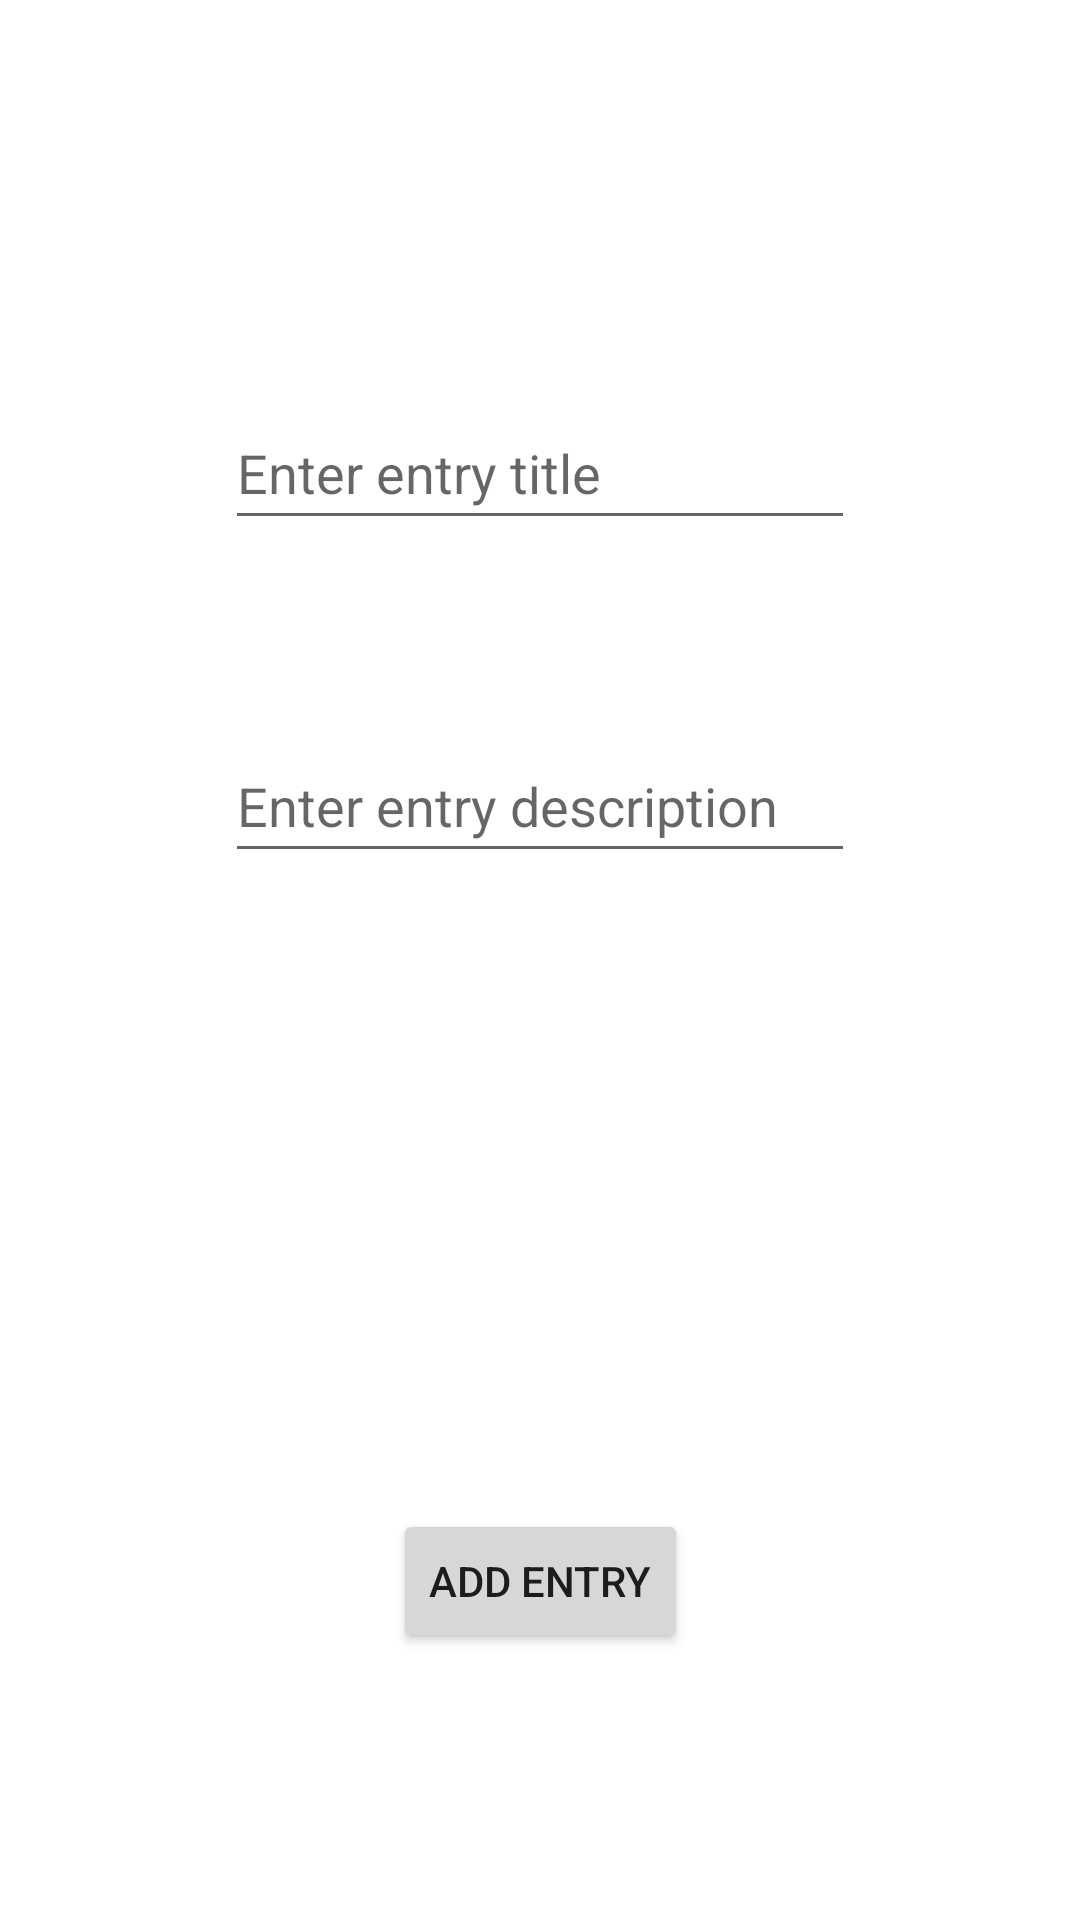

Produce the Android XML layout that renders to this screen, including the resource entries it uses.
<!-- AndroidManifest.xml: application theme Theme.FYP_updated -->
<!-- res/layout/activity_add_diary.xml -->
<?xml version="1.0" encoding="utf-8"?>
<androidx.constraintlayout.widget.ConstraintLayout xmlns:android="http://schemas.android.com/apk/res/android"
    xmlns:app="http://schemas.android.com/apk/res-auto"
    xmlns:tools="http://schemas.android.com/tools"
    android:layout_width="match_parent"
    android:layout_height="match_parent"
    android:orientation="horizontal"
    tools:context=".ui.personal.diary.AddDiary">

    <EditText
        android:id="@+id/etTitle"
        android:layout_width="wrap_content"
        android:layout_height="wrap_content"
        android:layout_marginTop="132dp"
        android:ems="10"
        android:hint="Enter entry title"
        android:inputType="textPersonName"
        android:minHeight="48dp"
        android:orientation="horizontal"
        app:layout_constraintEnd_toEndOf="parent"
        app:layout_constraintStart_toStartOf="parent"
        app:layout_constraintTop_toTopOf="parent" />

    <EditText
        android:id="@+id/etDesc"
        android:layout_width="wrap_content"
        android:layout_height="wrap_content"
        android:layout_marginTop="63dp"
        android:ems="10"
        android:hint="Enter entry description"
        android:inputType="textPersonName"
        android:minHeight="48dp"
        android:orientation="horizontal"
        app:layout_constraintStart_toStartOf="@+id/etTitle"
        app:layout_constraintTop_toBottomOf="@+id/etTitle" />

    <Button
        android:id="@+id/addBtn"
        android:layout_width="wrap_content"
        android:layout_height="wrap_content"
        android:layout_marginBottom="89dp"
        android:orientation="horizontal"
        android:text="Add Entry"
        app:layout_constraintBottom_toBottomOf="parent"
        app:layout_constraintEnd_toEndOf="parent"
        app:layout_constraintStart_toStartOf="parent" />
</androidx.constraintlayout.widget.ConstraintLayout>

    
<!-- resources referenced by this layout -->
<resources>
  <style name="Theme.FYP_updated" parent="Theme.MaterialComponents.DayNight.DarkActionBar">
          
          <item name="colorPrimary">@color/blue</item>
          <item name="colorPrimaryVariant">@color/blue</item>
          <item name="colorOnPrimary">@color/white</item>
          
          <item name="colorSecondary">@color/teal_200</item>
          <item name="colorSecondaryVariant">@color/teal_700</item>
          <item name="colorOnSecondary">@color/black</item>
          
          <item name="android:statusBarColor" tools:targetApi="l">?attr/colorPrimaryVariant</item>
          
      </style>
  <color name="blue">#2286bf</color>
  <color name="white">#FFFFFFFF</color>
  <color name="teal_200">#FF03DAC5</color>
  <color name="teal_700">#FF018786</color>
  <color name="black">#FF000000</color>
</resources>
